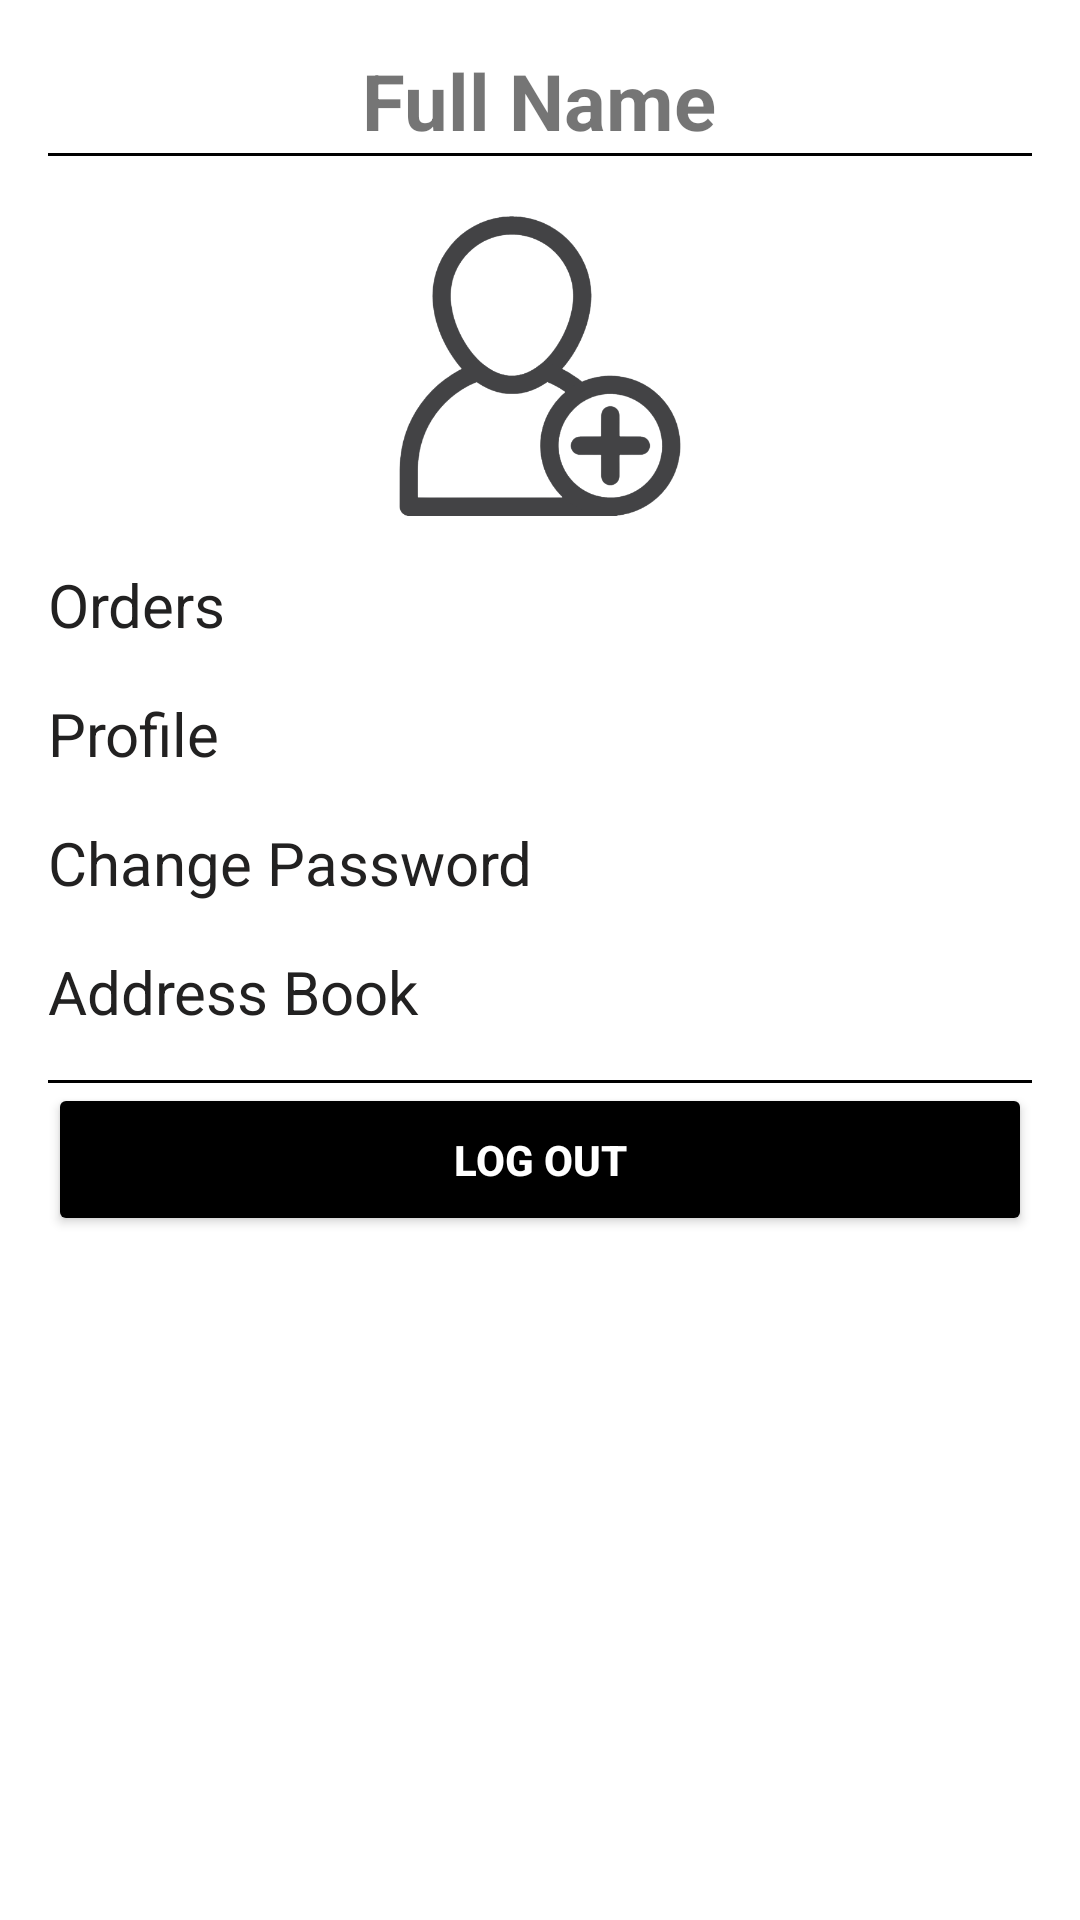

Here is an Android app screen rendered from its layout file. Give the layout XML and the strings, colors and styles it references.
<!-- AndroidManifest.xml: application theme Theme.MaterialComponents.Light.NoActionBar -->
<!-- res/layout/fragment_profile.xml -->
<?xml version="1.0" encoding="utf-8"?>
<LinearLayout
    xmlns:android="http://schemas.android.com/apk/res/android"
    android:layout_width="match_parent"
    android:layout_height="match_parent"
    android:orientation="vertical"
    android:padding="16dp">

    <TextView
        android:id="@+id/fullNameTextView"
        android:layout_width="wrap_content"
        android:layout_height="wrap_content"
        android:text="Full Name"
        android:textSize="26sp"
        android:textStyle="bold"
        android:layout_gravity="center_horizontal"/>

    <View
        android:layout_width="match_parent"
        android:layout_height="1dp"
        android:background="@color/black"/>

    <ImageView
        android:id="@+id/profilePictureImageView"
        android:layout_marginTop="20dp"
        android:layout_width="100dp"
        android:layout_height="100dp"
        android:src="@drawable/profile_picture"
        android:scaleType="centerCrop"
        android:layout_gravity="center_horizontal"/>

    <TextView
        android:id="@+id/ordersTextView"
        android:layout_width="match_parent"
        android:layout_height="wrap_content"
        android:layout_marginTop="16dp"
        android:drawableEnd="@drawable/baseline_keyboard_arrow_right_24"
        android:drawablePadding="8dp"
        android:gravity="center_vertical|start|end"
        android:text="Orders"
        android:textSize="20sp"
        android:textColor="#222121"/>

    

    <TextView
        android:id="@+id/profileTextView"
        android:layout_width="match_parent"
        android:layout_height="wrap_content"
        android:text="Profile"
        android:textSize="20sp"
        android:textColor="#222121"
        android:layout_marginTop="16dp"
        android:drawableEnd="@drawable/baseline_keyboard_arrow_right_24"
        android:drawablePadding="8dp"
        android:gravity="center_vertical|start|end"/>

    

    <TextView
        android:id="@+id/changePasswordTextView"
        android:layout_width="match_parent"
        android:layout_height="wrap_content"
        android:text="Change Password"
        android:textSize="20sp"
        android:textColor="#222121"
        android:layout_marginTop="16dp"
        android:drawableEnd="@drawable/baseline_keyboard_arrow_right_24"
        android:drawablePadding="8dp"
        android:gravity="center_vertical|start|end"/>

    

    <TextView
        android:id="@+id/addressTextView"
        android:layout_width="match_parent"
        android:layout_height="wrap_content"
        android:text="Address Book"
        android:textSize="20sp"
        android:textColor="#222121"
        android:layout_marginTop="16dp"
        android:drawableEnd="@drawable/baseline_keyboard_arrow_right_24"
        android:drawablePadding="8dp"
        android:gravity="center_vertical|start|end"/>

    

    <View
        android:layout_width="match_parent"
        android:layout_height="1dp"
        android:background="@color/black"
        android:layout_marginTop="16dp"/>

    <Button
        android:id="@+id/logoutButton"
        android:layout_width="match_parent"
        android:layout_height="wrap_content"
        android:text="Log Out"
        android:textStyle="bold"
        android:textColor="@color/white"
        android:backgroundTint="@color/black"
        android:padding="16dp"/>

</LinearLayout>
<!-- resources referenced by this layout -->
<resources>
  <!-- drawable profile_picture: png bitmap (drawable, 43505 bytes) -->
  <!-- not gathered from this repository: default colours our renderer supplied (Android Studio template values) -->
  <color name="black">#FF000000</color>
  <color name="white">#FFFFFFFF</color>
</resources>
